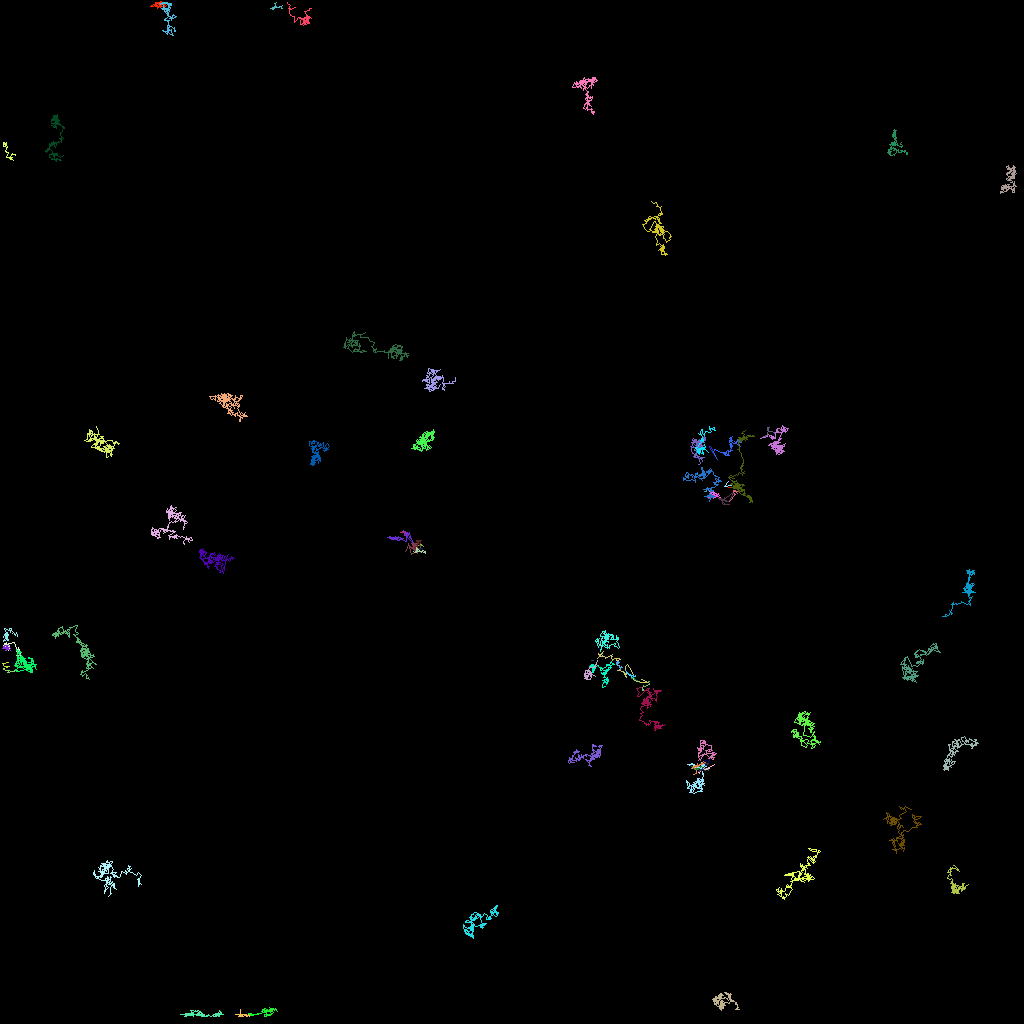

Values plotted in this chart, from the file beside it:
traj_idx, frame, x, y, z
34, 0, 23.22, 127, 0.0
300, 2, 49.3, 66.26, 0.0
301, 3, 89.7, 61.8, 0.0
0, 0, 96.86, 54.26, 0.0
0, 1, 96.73, 54.01, 0.0
0, 2, 95.93, 53.81, 0.0
0, 3, 95.92, 53.35, 0.0
0, 4, 96.15, 53.39, 0.0
0, 5, 95.97, 53.65, 0.0
0, 6, 95.84, 54.21, 0.0
0, 7, 95.36, 54.47, 0.0
0, 8, 95.6, 54.45, 0.0
17, 0, 88.72, 61.38, 0.0
17, 1, 88.67, 61.73, 0.0
17, 2, 88.64, 61.87, 0.0
17, 3, 88.69, 62.03, 0.0
17, 4, 88.59, 62.08, 0.0
17, 5, 88.49, 62.26, 0.0
17, 6, 88.45, 62.18, 0.0
17, 7, 88.45, 62.18, 0.0
17, 8, 88.55, 62, 0.0
17, 9, 88.7, 61.76, 0.0
17, 10, 88.97, 61.72, 0.0
17, 11, 89.28, 61.99, 0.0
17, 12, 89.6, 61.85, 0.0
17, 13, 89.44, 61.86, 0.0
17, 14, 89.27, 61.99, 0.0
17, 15, 89.17, 61.82, 0.0
17, 16, 89.22, 61.86, 0.0
17, 17, 89.34, 61.95, 0.0
17, 18, 89.51, 62.01, 0.0
17, 19, 89.63, 61.95, 0.0
307, 19, 50.17, 66.82, 0.0
303, 13, 0.4428, 83.45, 0.0
303, 14, 0.362, 83.67, 0.0
303, 15, 0.3268, 83.5, 0.0
303, 16, 0.6385, 83.77, 0.0
303, 17, 1.121, 83.78, 0.0
303, 18, 0.8128, 84.01, 0.0
303, 19, 2.075, 83.77, 0.0
303, 20, 1.301, 83.9, 0.0
306, 17, 50.67, 66.86, 0.0
306, 18, 50.52, 66.88, 0.0
306, 19, 50.67, 66.71, 0.0
306, 20, 50.66, 66.5, 0.0
306, 21, 50.24, 66.36, 0.0
306, 22, 50.03, 66.52, 0.0
306, 24, 50.85, 66.67, 0.0
306, 25, 50.8, 66.51, 0.0
306, 27, 50.79, 67.06, 0.0
308, 28, 0.8867, 83.29, 0.0
308, 29, 1.149, 83.23, 0.0
308, 30, 0.8993, 83.24, 0.0
308, 31, 0.7971, 83.4, 0.0
308, 32, 0.9746, 83.24, 0.0
308, 33, 0.5212, 83.31, 0.0
308, 34, 0.2826, 82.9, 0.0
308, 35, 1.042, 82.76, 0.0
310, 34, 88.97, 61.56, 0.0
310, 35, 89.06, 61.45, 0.0
... 7,986 more rows
